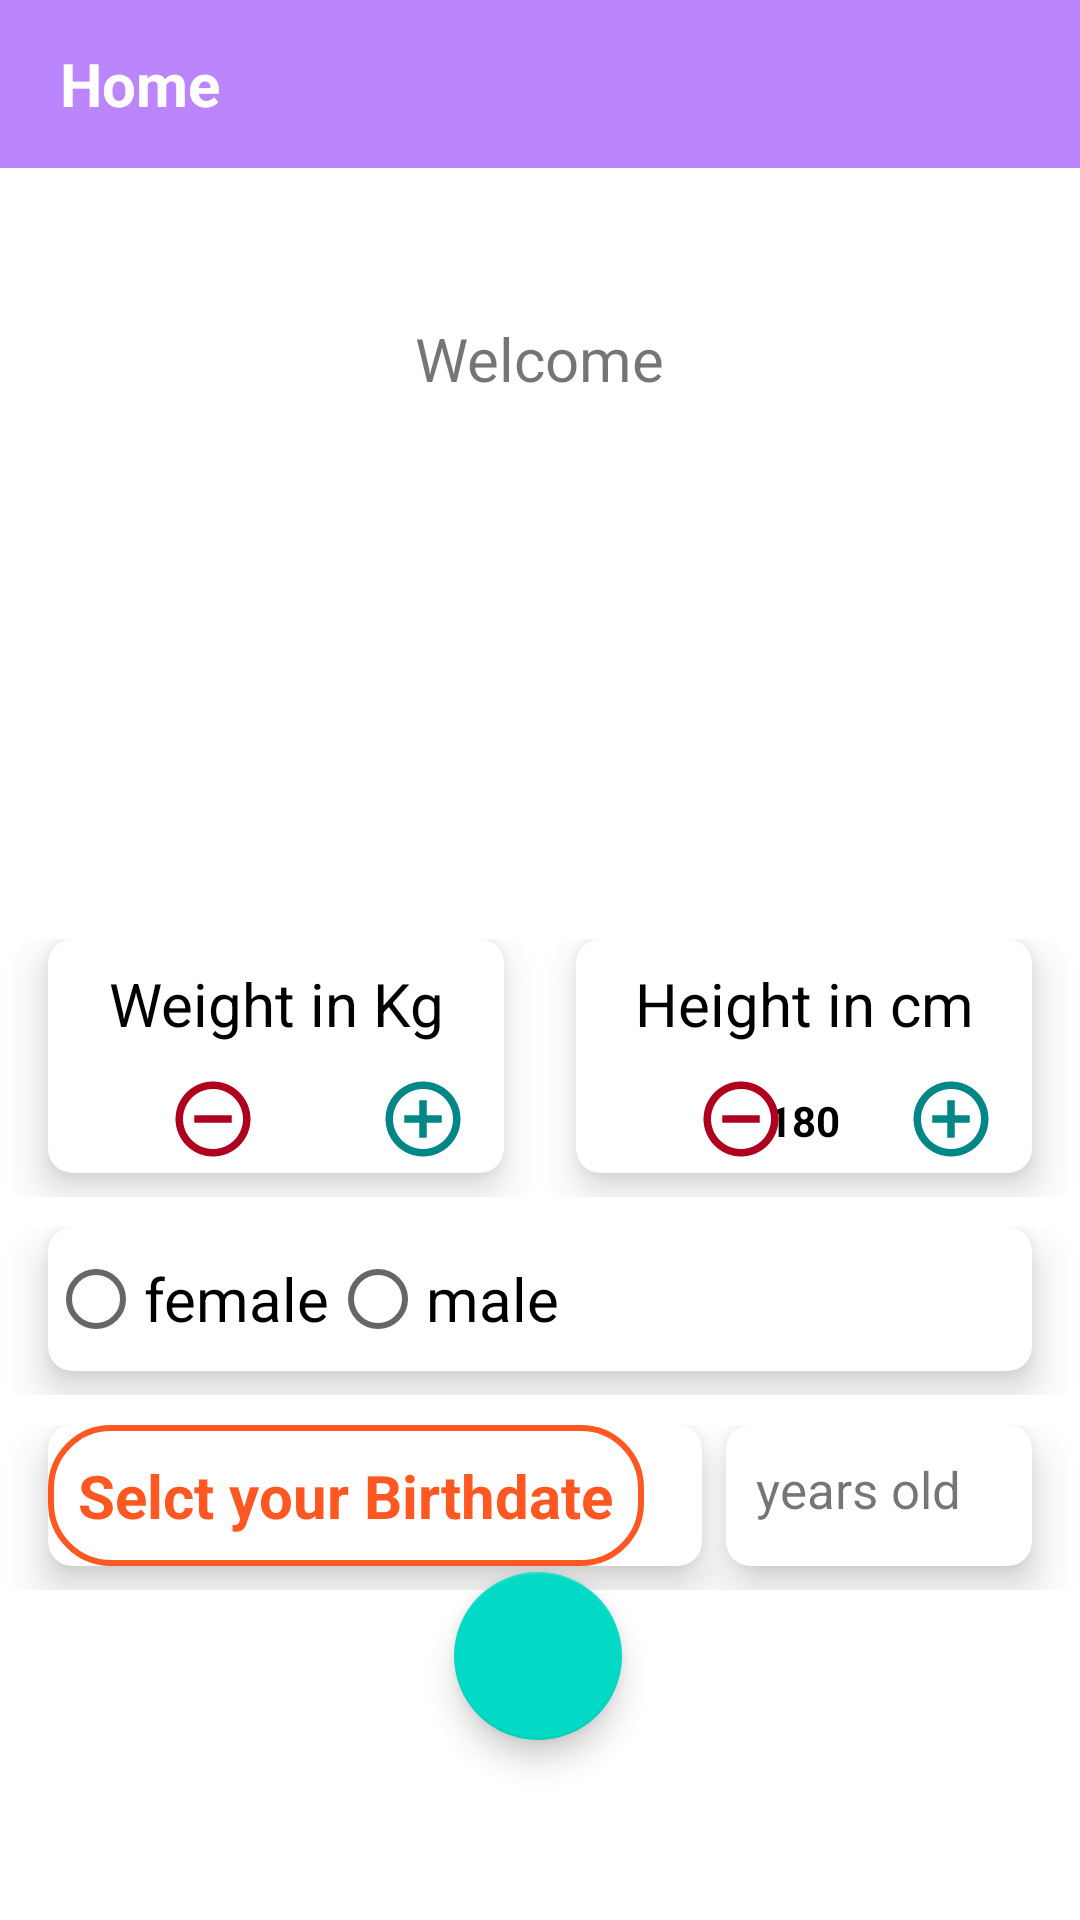

Here is an Android app screen rendered from its layout file. Give the layout XML and the strings, colors and styles it references.
<!-- AndroidManifest.xml: application theme Theme.MyErnaehrungApplication -->
<!-- res/layout/fragment_personal.xml -->
<?xml version="1.0" encoding="utf-8"?>
<layout xmlns:android="http://schemas.android.com/apk/res/android"
    xmlns:app="http://schemas.android.com/apk/res-auto"
    xmlns:tools="http://schemas.android.com/tools">

<androidx.constraintlayout.widget.ConstraintLayout
    android:layout_width="match_parent"
    android:layout_height="match_parent"
    tools:context=".fragments.personal.personalFragment">
    <RelativeLayout
        android:id="@+id/relativeToolbar"
        android:layout_width="match_parent"
        android:layout_height="?attr/actionBarSize"
        app:layout_constraintEnd_toEndOf="parent"
        app:layout_constraintStart_toStartOf="parent"
        app:layout_constraintTop_toTopOf="parent"
        android:background="@color/purple_200">

        <ImageView
            android:id="@+id/ivMoreOptions"
            android:layout_width="36dp"
            android:layout_height="36dp"
            android:src="@drawable/ic_more_options"
            android:layout_centerVertical="true"
            android:layout_alignParentEnd="true"
            android:layout_marginEnd="10dp"/>

        <TextView
            android:layout_width="wrap_content"
            android:layout_height="wrap_content"
            android:layout_centerVertical="true"
            android:layout_alignParentStart="true"
            android:layout_marginStart="20dp"
            android:text="Home"
            android:textSize="20sp"
            android:textColor="@color/white"
            android:textStyle="bold"/>

    </RelativeLayout>
    <com.google.android.material.floatingactionbutton.FloatingActionButton
        android:id="@+id/floatingActionButton"
        android:layout_width="wrap_content"
        android:layout_height="wrap_content"
        android:layout_marginBottom="60dp"
        android:clickable="true"
        android:focusable="true"
        android:tint="@color/black"
        android:src="@drawable/ic_next"
        app:layout_constraintBottom_toBottomOf="parent"
        app:layout_constraintEnd_toEndOf="parent"
        app:layout_constraintHorizontal_bias="0.498"
        app:layout_constraintStart_toStartOf="parent" />

    <TextView
        android:id="@+id/welcome"
        android:layout_width="wrap_content"
        android:layout_height="wrap_content"
        android:text="Welcome"
        android:textSize="20dp"
        android:layout_marginTop="50dp"
        app:layout_constraintEnd_toEndOf="parent"
        app:layout_constraintStart_toStartOf="parent"
        app:layout_constraintTop_toBottomOf="@+id/relativeToolbar" />

    <LinearLayout
        android:id="@+id/linear_layout1"
        android:layout_width="match_parent"
        android:layout_height="wrap_content"
        android:layout_marginTop="180dp"
        android:orientation="horizontal"
        app:layout_constraintEnd_toEndOf="parent"
        app:layout_constraintHeight_percent="0.25"
        app:layout_constraintStart_toStartOf="parent"
        app:layout_constraintTop_toBottomOf="@+id/welcome">


        <androidx.cardview.widget.CardView
            android:id="@+id/cardview1"
            android:layout_width="0dp"
            android:layout_height="match_parent"
            android:layout_marginStart="16dp"
            android:layout_marginEnd="16dp"
            android:layout_marginBottom="8dp"
            android:layout_weight="1"
            app:cardCornerRadius="8dp"
            app:cardElevation="8dp">

            <RelativeLayout
                android:layout_width="match_parent"
                android:layout_height="match_parent">

                <TextView
                    android:id="@+id/weighttitle"
                    android:layout_width="match_parent"
                    android:layout_height="wrap_content"
                    android:gravity="center"
                    android:padding="8dp"
                    android:text="Weight in Kg"
                    android:textColor="@color/black"
                    android:textSize="20dp" />

                <androidx.appcompat.widget.AppCompatButton
                    android:id="@+id/weightd"
                    android:layout_width="30dp"
                    android:layout_height="30dp"
                    android:layout_below="@id/weighttitle"
                    android:layout_marginStart="40dp"
                    android:layout_marginTop="2dp"
                    android:background="@drawable/ic_decrease"

                    android:onClick="decrease"

                    />

                <TextView
                    android:id="@+id/weight"
                    android:layout_width="match_parent"
                    android:layout_height="wrap_content"
                    android:layout_below="@id/weighttitle"
                    android:gravity="center"
                    android:padding="8dp"
                    android:textColor="@color/black"
                    android:textStyle="bold"
                    tools:text="80" />


                <androidx.appcompat.widget.AppCompatButton
                    android:id="@+id/weighti"
                    android:layout_width="30dp"
                    android:layout_height="30dp"
                    android:layout_below="@id/weighttitle"
                    android:layout_marginStart="110dp"
                    android:layout_marginTop="2dp"
                    android:background="@drawable/ic_increase"


                    />
            </RelativeLayout>
        </androidx.cardview.widget.CardView>

        <androidx.cardview.widget.CardView
            android:id="@+id/cardviewkgsweight"
            android:layout_width="0dp"
            android:layout_height="match_parent"
            android:layout_marginStart="8dp"
            android:layout_marginEnd="16dp"
            android:layout_marginBottom="8dp"
            android:layout_weight="1"
            app:cardCornerRadius="8dp"
            app:cardElevation="8dp">

            <RelativeLayout
                android:layout_width="match_parent"
                android:layout_height="match_parent">

                <TextView
                    android:id="@+id/heighttitle"
                    android:layout_width="match_parent"
                    android:layout_height="wrap_content"
                    android:gravity="center"
                    android:padding="8dp"
                    android:text="Height in cm"
                    android:textColor="@color/black"
                    android:textSize="20dp" />

                <androidx.appcompat.widget.AppCompatButton
                    android:id="@+id/heightd"
                    android:layout_width="30dp"
                    android:layout_height="30dp"
                    android:layout_below="@id/heighttitle"
                    android:layout_marginStart="40dp"
                    android:layout_marginTop="2dp"
                    android:background="@drawable/ic_decrease" />

                <TextView
                    android:id="@+id/height"
                    android:layout_width="match_parent"
                    android:layout_height="wrap_content"
                    android:layout_below="@id/heighttitle"
                    android:gravity="center"
                    android:padding="8dp"
                    android:text="180"
                    android:textColor="@color/black"
                    android:textStyle="bold" />


                <androidx.appcompat.widget.AppCompatButton
                    android:id="@+id/heighti"
                    android:layout_width="30dp"
                    android:layout_height="30dp"
                    android:layout_below="@id/heighttitle"
                    android:layout_marginStart="110dp"
                    android:layout_marginTop="2dp"
                    android:background="@drawable/ic_increase" />
            </RelativeLayout>
        </androidx.cardview.widget.CardView>


    </LinearLayout>
    <LinearLayout
        android:id="@+id/linear_layout2"
        android:layout_width="match_parent"
        android:layout_height="wrap_content"
        android:layout_marginTop="10dp"
        android:orientation="horizontal"
        app:layout_constraintEnd_toEndOf="parent"
        app:layout_constraintHeight_percent="0.25"
        app:layout_constraintStart_toStartOf="parent"
        app:layout_constraintTop_toBottomOf="@+id/linear_layout1">
        <androidx.cardview.widget.CardView
            android:id="@+id/cardview3"
            android:layout_width="0dp"
            android:layout_height="match_parent"
            android:layout_marginStart="16dp"
            android:layout_marginEnd="16dp"
            android:layout_marginBottom="8dp"
            android:layout_weight="1"
            app:cardCornerRadius="8dp"
            app:cardElevation="8dp">
        <RadioGroup
            android:id="@+id/radioGroupmf"
            android:layout_width="wrap_content"
            android:layout_height="wrap_content"
            tools:layout_editor_absoluteX="20dp"
            android:orientation="horizontal">

            <RadioButton
                android:id="@+id/female"
                android:layout_width="wrap_content"
                android:layout_height="wrap_content"
                android:text="female"
                android:textSize="20dp" />

            <RadioButton
                android:id="@+id/male"
                android:layout_width="wrap_content"
                android:layout_height="wrap_content"
                android:text="male"
                android:textSize="20dp" />
        </RadioGroup>



        </androidx.cardview.widget.CardView>
    </LinearLayout>

    <LinearLayout
        android:id="@+id/linear_layout3"
        android:layout_width="match_parent"
        android:layout_height="wrap_content"
        android:layout_marginTop="10dp"
        android:orientation="horizontal"
        app:layout_constraintEnd_toEndOf="parent"
        app:layout_constraintHeight_percent="0.25"
        app:layout_constraintStart_toStartOf="parent"
        app:layout_constraintTop_toBottomOf="@+id/linear_layout2">

        <androidx.cardview.widget.CardView
            android:id="@+id/cardview4"
            android:layout_width="wrap_content"
            android:layout_height="wrap_content"
            android:layout_marginStart="16dp"

            android:layout_marginBottom="8dp"
            android:layout_weight="1"
            app:cardCornerRadius="8dp"
            app:cardElevation="8dp">

            <TextView
                android:id="@+id/selectDate"
                android:layout_width="wrap_content"
                android:layout_height="wrap_content"
                android:background="@drawable/backgroundshape"
                android:padding="10dp"
                android:text="@string/birthdate"
                android:textColor="@color/orange"
                android:textSize="20dp"
                android:textStyle="bold"

                />
        </androidx.cardview.widget.CardView>

        <androidx.cardview.widget.CardView
            android:id="@+id/cardview5"
            android:layout_width="wrap_content"
            android:layout_height="match_parent"
            android:layout_marginStart="8dp"
            android:layout_marginEnd="16dp"
            android:layout_marginBottom="8dp"
            android:layout_weight="1"
            app:cardCornerRadius="8dp"
            app:cardElevation="8dp">

            <TextView
                android:id="@+id/age"
                android:layout_width="wrap_content"
                android:layout_height="wrap_content"
                android:paddingStart="10dp"

                android:paddingTop="10dp"
                android:text="years old "
                android:textSize="17dp"
                app:layout_constraintTop_toBottomOf="@id/linear_layout2"

                />


        </androidx.cardview.widget.CardView>

    </LinearLayout>




</androidx.constraintlayout.widget.ConstraintLayout>
</layout>
<!-- resources referenced by this layout -->
<resources>
  <color name="black">#FF000000</color>
  <color name="orange">#FF5722</color>
  <color name="purple_200">#FFBB86FC</color>
  <color name="white">#FFFFFFFF</color>
  <!-- drawable backgroundshape (drawable) -->
  <?xml version="1.0" encoding="utf-8"?>
  <shape
      android:shape="rectangle"
      xmlns:android="http://schemas.android.com/apk/res/android">
      <solid android:color="@color/white" />
      <corners android:radius="20dp" />
      <stroke android:color="@color/orange" android:width="2dp" />
  </shape>
  <!-- drawable ic_decrease (drawable) -->
  <vector xmlns:android="http://schemas.android.com/apk/res/android"
      android:width="24dp"
      android:height="24dp"
      android:viewportWidth="24"
      android:viewportHeight="24"
      android:tint="@color/design_default_color_error"
      >
  
    <path
        android:fillColor="@color/white"
        android:pathData="M7,11v2h10v-2L7,11zM12,2C6.48,2 2,6.48 2,12s4.48,10 10,10 10,-4.48 10,-10S17.52,2 12,2zM12,20c-4.41,0 -8,-3.59 -8,-8s3.59,-8 8,-8 8,3.59 8,8 -3.59,8 -8,8z"/>
  </vector>
  <!-- drawable ic_increase (drawable) -->
  <vector xmlns:android="http://schemas.android.com/apk/res/android"
      android:width="24dp"
      android:height="24dp"
      android:viewportWidth="24"
      android:viewportHeight="24"
      android:tint="@color/teal_700">
    <path
        android:fillColor="@android:color/white"
        android:pathData="M13,7h-2v4L7,11v2h4v4h2v-4h4v-2h-4L13,7zM12,2C6.48,2 2,6.48 2,12s4.48,10 10,10 10,-4.48 10,-10S17.52,2 12,2zM12,20c-4.41,0 -8,-3.59 -8,-8s3.59,-8 8,-8 8,3.59 8,8 -3.59,8 -8,8z"/>
  </vector>
  <string name="birthdate">Selct your Birthdate</string>
  <style name="Theme.MyErnaehrungApplication" parent="Theme.MaterialComponents.DayNight.DarkActionBar">
  
          <item name="colorPrimary">@color/purple_200</item>
          <item name="colorPrimaryVariant">@color/purple_700</item>
          <item name="colorOnPrimary">@color/white</item>
          
          <item name="colorSecondary">@color/teal_200</item>
          <item name="colorSecondaryVariant">@color/teal_700</item>
          <item name="colorOnSecondary">@color/black</item>
          
          <item name="android:statusBarColor" tools:targetApi="l">?attr/colorPrimaryVariant</item>
          
      </style>
  <color name="teal_700">#FF018786</color>
  <color name="purple_700">#2ecc71</color>
  <color name="teal_200">#FF03DAC5</color>
</resources>
